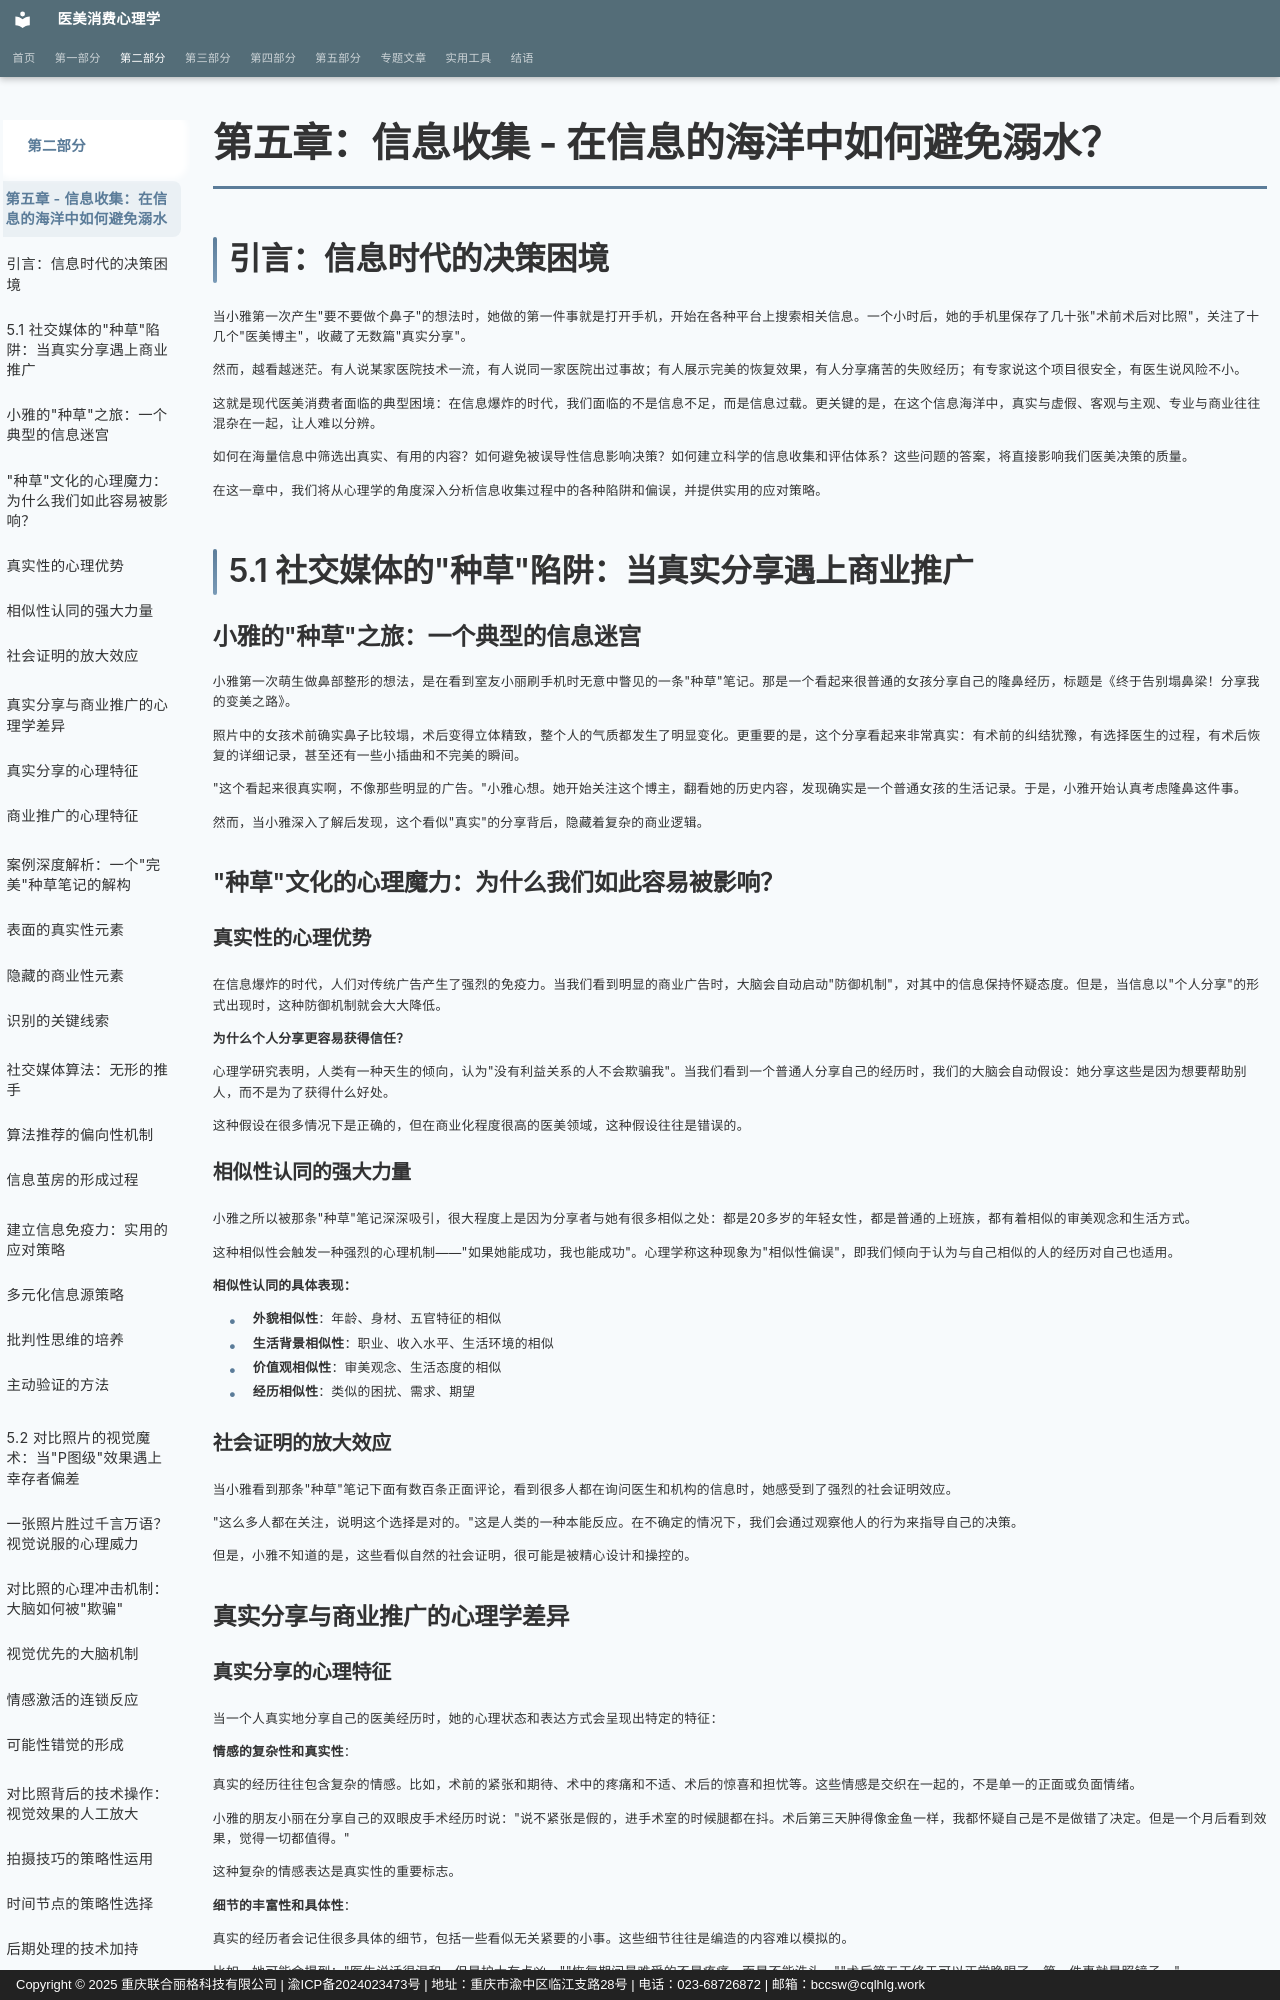

repository: sooogooo/ebooks-egoinmirror · page: part2/chapter5/index.html · generator: mkdocs · copyright: Copyright © 2025 重庆联合丽格科技有限公司 | 渝ICP备2024023473号 | 地址：重庆市渝中区临江支路28号 | 电话：023-68726872 | 邮箱：bccsw@cqlhlg.work

# 第五章：信息收集 - 在信息的海洋中如何避免溺水？

## 引言：信息时代的决策困境

当小雅第一次产生"要不要做个鼻子"的想法时，她做的第一件事就是打开手机，开始在各种平台上搜索相关信息。一个小时后，她的手机里保存了几十张"术前术后对比照"，关注了十几个"医美博主"，收藏了无数篇"真实分享"。

然而，越看越迷茫。有人说某家医院技术一流，有人说同一家医院出过事故；有人展示完美的恢复效果，有人分享痛苦的失败经历；有专家说这个项目很安全，有医生说风险不小。

这就是现代医美消费者面临的典型困境：在信息爆炸的时代，我们面临的不是信息不足，而是信息过载。更关键的是，在这个信息海洋中，真实与虚假、客观与主观、专业与商业往往混杂在一起，让人难以分辨。

如何在海量信息中筛选出真实、有用的内容？如何避免被误导性信息影响决策？如何建立科学的信息收集和评估体系？这些问题的答案，将直接影响我们医美决策的质量。

在这一章中，我们将从心理学的角度深入分析信息收集过程中的各种陷阱和偏误，并提供实用的应对策略。

## 5.1 社交媒体的"种草"陷阱：当真实分享遇上商业推广

### 小雅的"种草"之旅：一个典型的信息迷宫

小雅第一次萌生做鼻部整形的想法，是在看到室友小丽刷手机时无意中瞥见的一条"种草"笔记。那是一个看起来很普通的女孩分享自己的隆鼻经历，标题是《终于告别塌鼻梁！分享我的变美之路》。

照片中的女孩术前确实鼻子比较塌，术后变得立体精致，整个人的气质都发生了明显变化。更重要的是，这个分享看起来非常真实：有术前的纠结犹豫，有选择医生的过程，有术后恢复的详细记录，甚至还有一些小插曲和不完美的瞬间。

"这个看起来很真实啊，不像那些明显的广告。"小雅心想。她开始关注这个博主，翻看她的历史内容，发现确实是一个普通女孩的生活记录。于是，小雅开始认真考虑隆鼻这件事。

然而，当小雅深入了解后发现，这个看似"真实"的分享背后，隐藏着复杂的商业逻辑。

### "种草"文化的心理魔力：为什么我们如此容易被影响？

#### 真实性的心理优势

在信息爆炸的时代，人们对传统广告产生了强烈的免疫力。当我们看到明显的商业广告时，大脑会自动启动"防御机制"，对其中的信息保持怀疑态度。但是，当信息以"个人分享"的形式出现时，这种防御机制就会大大降低。

**为什么个人分享更容易获得信任？**

心理学研究表明，人类有一种天生的倾向，认为"没有利益关系的人不会欺骗我"。当我们看到一个普通人分享自己的经历时，我们的大脑会自动假设：她分享这些是因为想要帮助别人，而不是为了获得什么好处。

这种假设在很多情况下是正确的，但在商业化程度很高的医美领域，这种假设往往是错误的。

#### 相似性认同的强大力量

小雅之所以被那条"种草"笔记深深吸引，很大程度上是因为分享者与她有很多相似之处：都是20多岁的年轻女性，都是普通的上班族，都有着相似的审美观念和生活方式。

这种相似性会触发一种强烈的心理机制——"如果她能成功，我也能成功"。心理学称这种现象为"相似性偏误"，即我们倾向于认为与自己相似的人的经历对自己也适用。

**相似性认同的具体表现：**

- **外貌相似性**：年龄、身材、五官特征的相似
- **生活背景相似性**：职业、收入水平、生活环境的相似
- **价值观相似性**：审美观念、生活态度的相似
- **经历相似性**：类似的困扰、需求、期望

#### 社会证明的放大效应

当小雅看到那条"种草"笔记下面有数百条正面评论，看到很多人都在询问医生和机构的信息时，她感受到了强烈的社会证明效应。

"这么多人都在关注，说明这个选择是对的。"这是人类的一种本能反应。在不确定的情况下，我们会通过观察他人的行为来指导自己的决策。

但是，小雅不知道的是，这些看似自然的社会证明，很可能是被精心设计和操控的。

### 真实分享与商业推广的心理学差异
